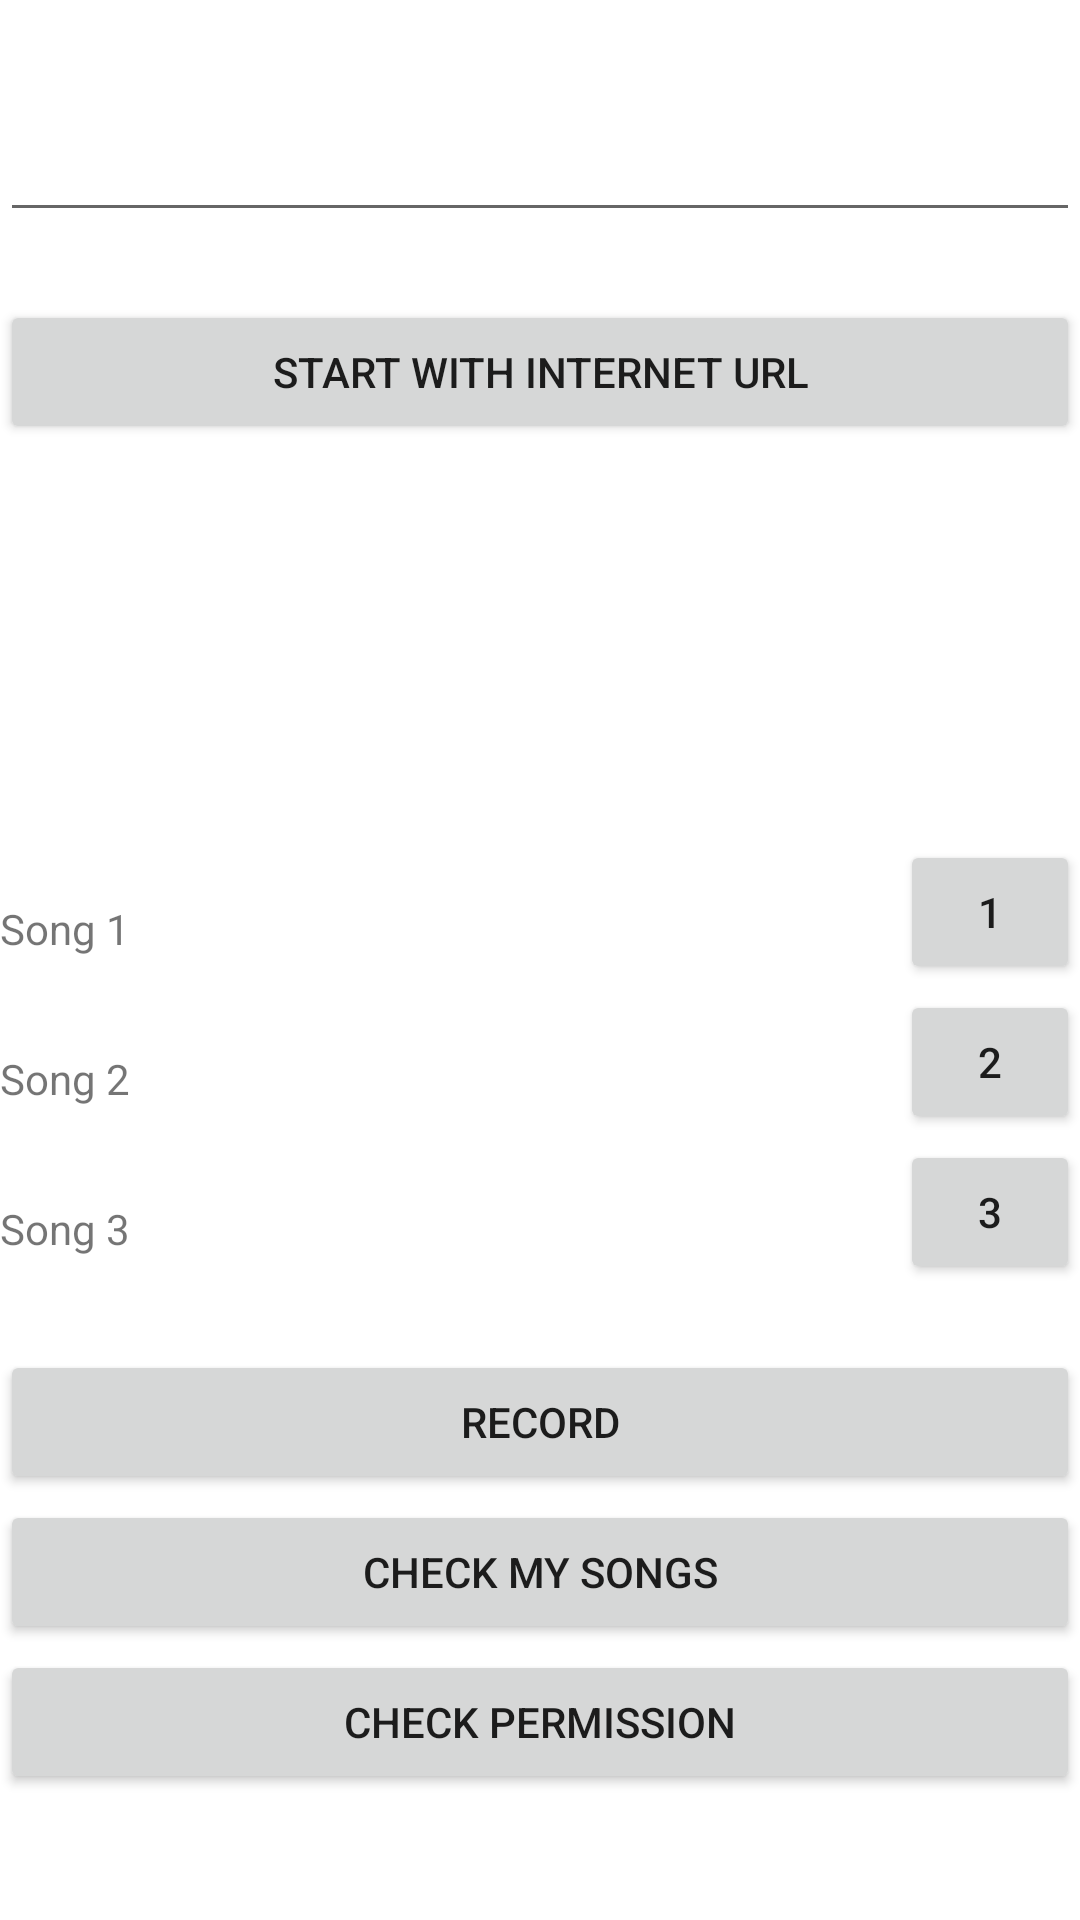

Write the Android layout XML for this screen, with the resource values it uses.
<!-- AndroidManifest.xml: application theme Theme.SingltoneTest -->
<!-- res/layout/activity_main.xml -->
<?xml version="1.0" encoding="utf-8"?>
<RelativeLayout xmlns:android="http://schemas.android.com/apk/res/android"
    xmlns:app="http://schemas.android.com/apk/res-auto"
    xmlns:tools="http://schemas.android.com/tools"
    android:layout_width="match_parent"
    android:layout_height="match_parent"
    tools:context=".MainActivity">

    <EditText
        android:id="@+id/search"
        android:layout_width="match_parent"
        android:layout_height="wrap_content"
        android:layout_marginTop="20sp"
        android:textSize="30sp" />


    <Button
        android:id="@+id/internetUrl"
        android:layout_width="match_parent"
        android:layout_height="wrap_content"
        android:layout_marginTop="100sp"
        android:text="start With Internet URL" />

    <TextView
        android:id="@+id/textView1"
        android:layout_width="match_parent"
        android:layout_height="wrap_content"
        android:layout_marginTop="300dp"
        android:layout_marginRight="100dp"
        android:text="Song 1" />

    <TextView
        android:id="@+id/textView2"
        android:layout_width="match_parent"
        android:layout_height="wrap_content"
        android:layout_marginTop="350dp"
        android:layout_marginRight="100dp"
        android:text="Song 2" />

    <TextView
        android:id="@+id/textView3"
        android:layout_width="match_parent"
        android:layout_height="wrap_content"
        android:layout_marginTop="400dp"
        android:layout_marginRight="100dp"
        android:text="Song 3" />

    <Button
        android:id="@+id/bSong1"
        android:layout_width="match_parent"
        android:layout_height="wrap_content"
        android:layout_marginTop="280dp"
        android:layout_marginLeft="300dp"
        android:text="1" />

    <Button
        android:id="@+id/bSong2"
        android:layout_width="match_parent"
        android:layout_height="wrap_content"
        android:layout_marginLeft="300dp"
        android:layout_marginTop="330dp"
        android:text="2" />

    <Button
        android:id="@+id/bSong3"
        android:layout_width="match_parent"
        android:layout_height="wrap_content"
        android:layout_marginLeft="300dp"
        android:layout_marginTop="380dp"
        android:text="3" />


    <Button
        android:id="@+id/mySongsButton"
        android:layout_width="match_parent"
        android:layout_height="wrap_content"
        android:layout_marginTop="500dp"
        android:text="Check my songs" />

    <Button
        android:id="@+id/goToRecord"
        android:layout_width="match_parent"
        android:layout_height="wrap_content"
        android:layout_marginTop="450dp"

        android:text="Record" />

    <Button
        android:id="@+id/checkPermissionButton"
        android:layout_width="match_parent"
        android:layout_height="wrap_content"
        android:layout_marginTop="550dp"

        android:text="check permission" />
</RelativeLayout>
<!-- resources referenced by this layout -->
<resources>
  <style name="Theme.SingltoneTest" parent="Theme.MaterialComponents.DayNight.DarkActionBar">
          
          <item name="colorPrimary">@color/purple_500</item>
          <item name="colorPrimaryVariant">@color/purple_700</item>
          <item name="colorOnPrimary">@color/white</item>
          
          <item name="colorSecondary">@color/teal_200</item>
          <item name="colorSecondaryVariant">@color/teal_700</item>
          <item name="colorOnSecondary">@color/black</item>
          
          <item name="android:statusBarColor" tools:targetApi="l">?attr/colorPrimaryVariant</item>
          
      </style>
  <!-- not gathered from this repository: default colours our renderer supplied (Android Studio template values) -->
  <color name="purple_500">#FF6200EE</color>
  <color name="purple_700">#FF3700B3</color>
  <color name="teal_200">#FF03DAC5</color>
  <color name="teal_700">#FF018786</color>
  <color name="black">#FF000000</color>
  <color name="white">#FFFFFFFF</color>
</resources>
